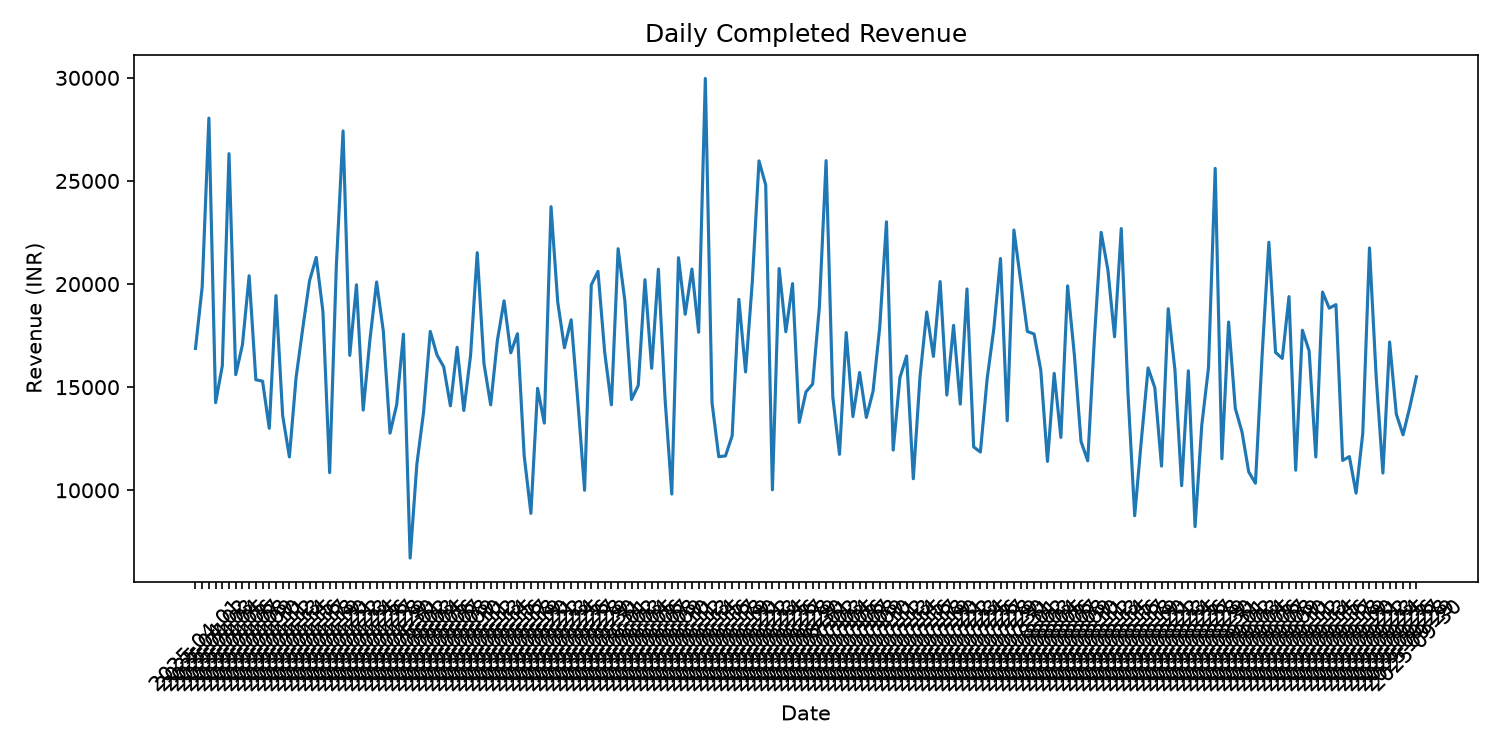

The table this chart was drawn from, first rows:
order_day, order_amount
2025-04-01, 16876
2025-04-02, 19855
2025-04-03, 28048
2025-04-04, 14250
2025-04-05, 16032
2025-04-06, 26324
2025-04-07, 15607
2025-04-08, 17055
2025-04-09, 20403
2025-04-10, 15360
2025-04-11, 15291
2025-04-12, 13006
2025-04-13, 19442
2025-04-14, 13617
2025-04-15, 11617
2025-04-16, 15474
2025-04-17, 17873
2025-04-18, 20158
2025-04-19, 21294
2025-04-20, 18664
2025-04-21, 10856
2025-04-22, 20900
2025-04-23, 27425
2025-04-24, 16542
2025-04-25, 19964
2025-04-26, 13887
2025-04-27, 17282
2025-04-28, 20102
2025-04-29, 17717
2025-04-30, 12771
2025-05-01, 14162
2025-05-02, 17568
2025-05-03, 6713
2025-05-04, 11265
2025-05-05, 13789
2025-05-06, 17705
2025-05-07, 16565
2025-05-08, 15987
2025-05-09, 14095
2025-05-10, 16937
2025-05-11, 13869
2025-05-12, 16521
2025-05-13, 21522
2025-05-14, 16155
2025-05-15, 14143
2025-05-16, 17264
2025-05-17, 19187
2025-05-18, 16664
2025-05-19, 17591
2025-05-20, 11670
2025-05-21, 8880
2025-05-22, 14944
2025-05-23, 13257
2025-05-24, 23754
2025-05-25, 19123
2025-05-26, 16911
2025-05-27, 18267
2025-05-28, 14310
2025-05-29, 10001
2025-05-30, 19960
... 123 more rows
